The GitHub repository heyakshayhere/Hamoye_capstone_project_smote contains a labelled image folder "Data" with 4 categories: buffalo, elephant, rhino, zebra. Examples follow, each with its label.

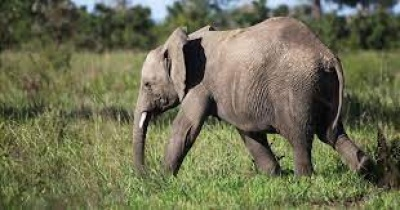
Label: elephant

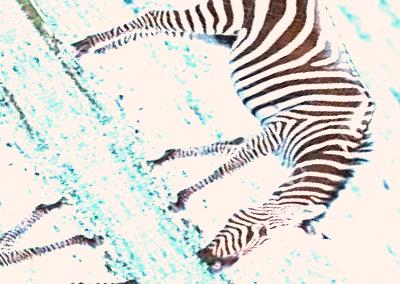
Label: zebra

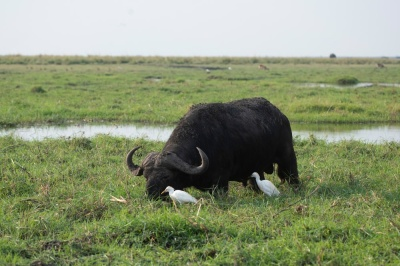
Label: buffalo

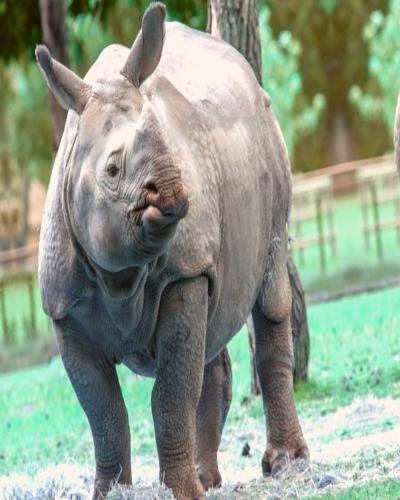
Label: rhino

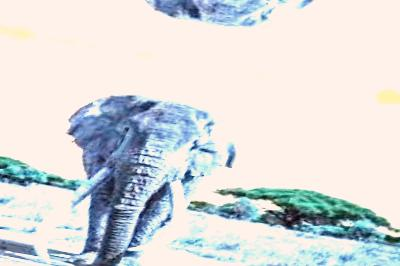
Label: elephant

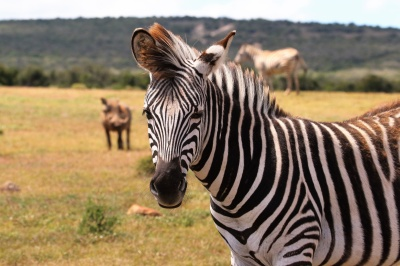
Label: zebra
